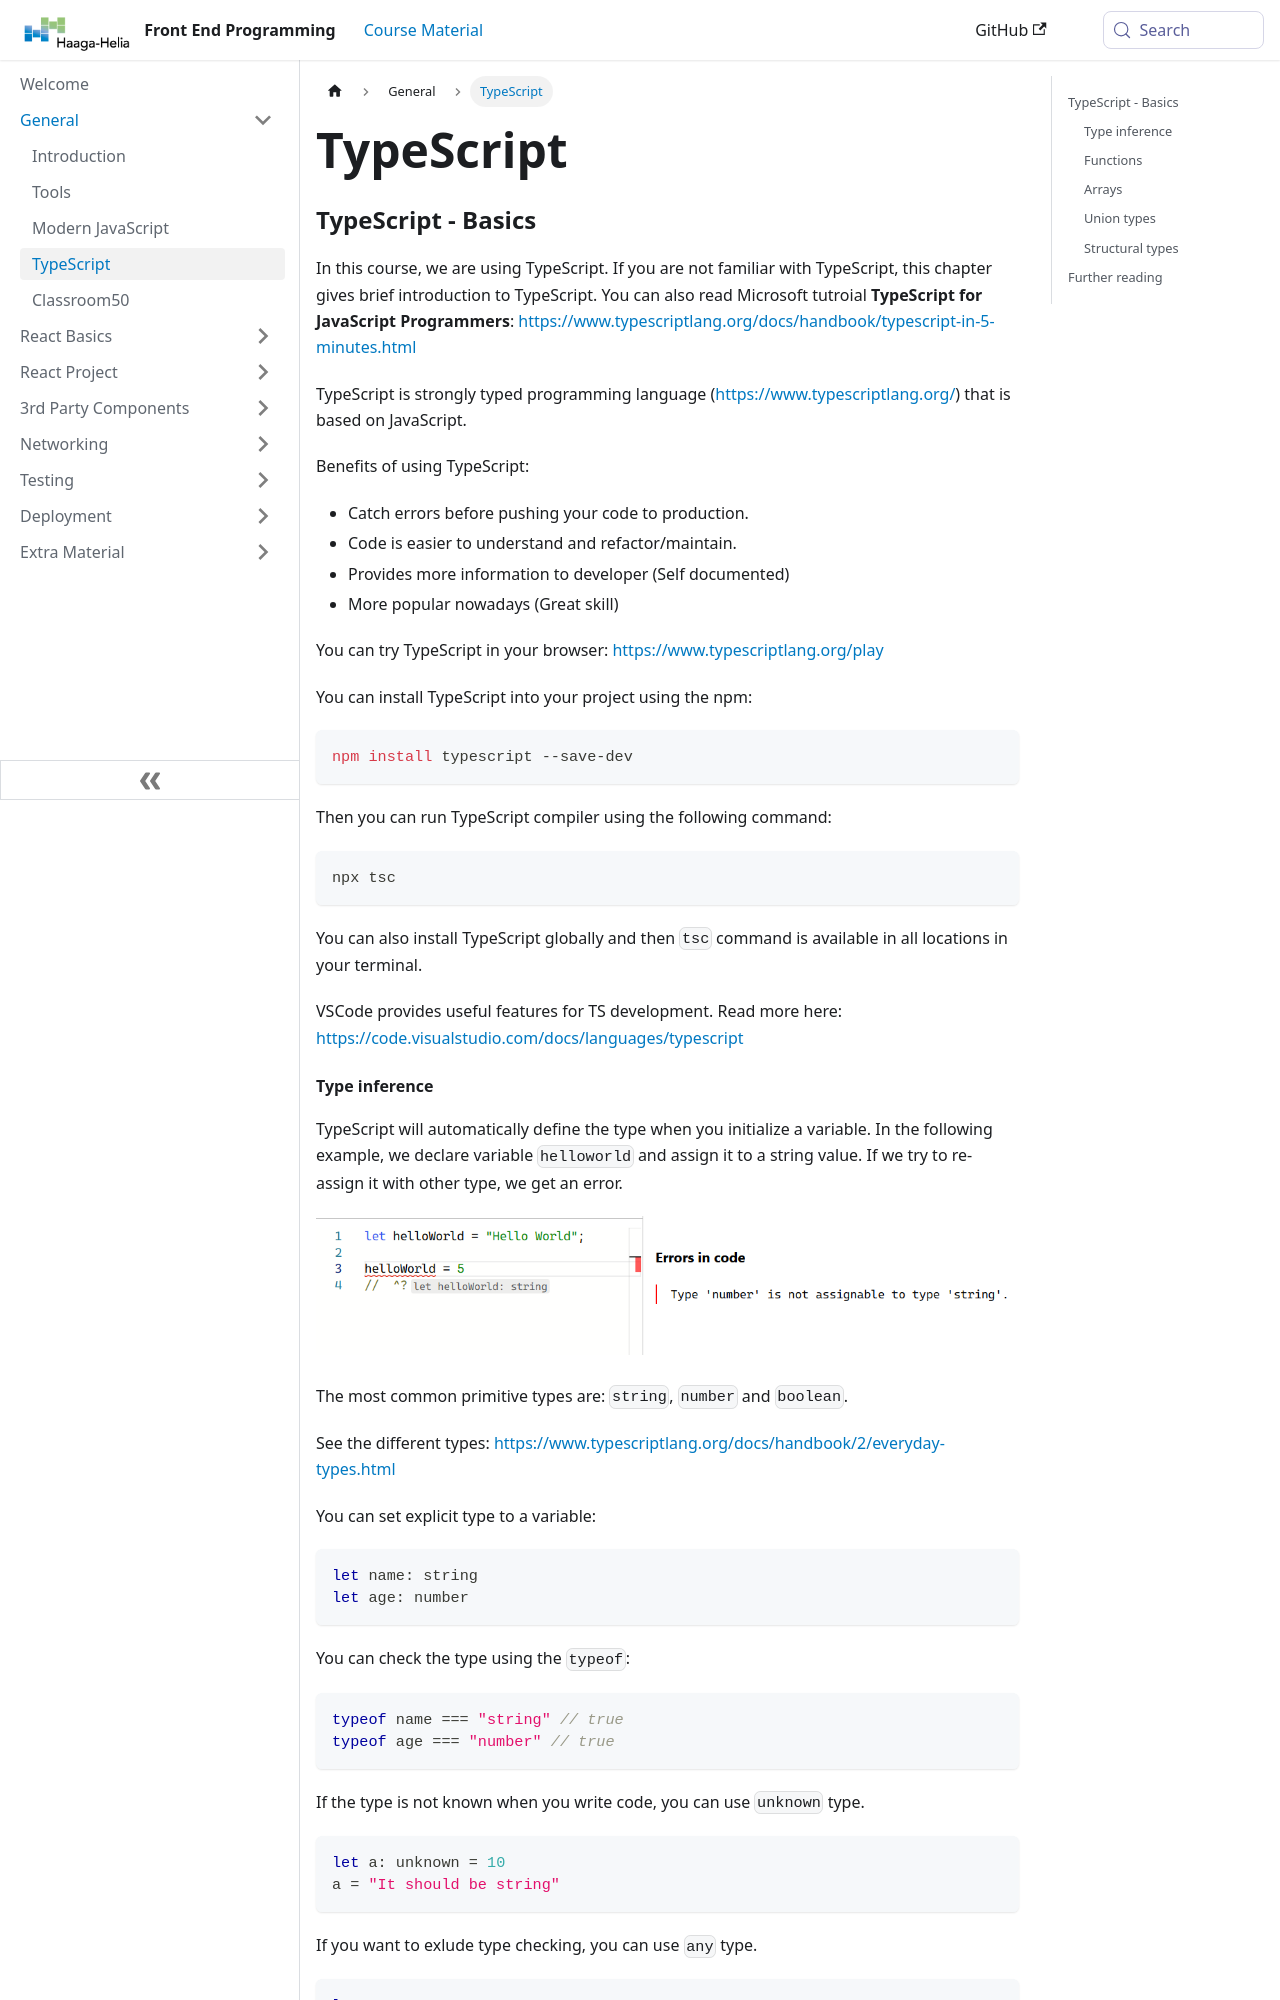

repository: haagahelia/frontendprogramming · page: docs/general/typescript/index.html · generator: docusaurus

---
title: "TypeScript"
sidebar_position: 4
---

### TypeScript - Basics

In this course, we are using TypeScript. If you are not familiar with TypeScript, this chapter gives brief introduction to TypeScript. You can also read Microsoft tutroial **TypeScript for JavaScript Programmers**: https://www.typescriptlang.org/docs/handbook/typescript-in-5-minutes.html

TypeScript is strongly typed programming language (https://www.typescriptlang.org/) that is based on JavaScript.

Benefits of using TypeScript:
  - Catch errors before pushing your code to production.
  - Code is easier to understand and refactor/maintain.
  - Provides more information to developer (Self documented)
  - More popular nowadays (Great skill)

You can try TypeScript in your browser: https://www.typescriptlang.org/play

You can install TypeScript into your project using the npm:
```bash
npm install typescript --save-dev
```
Then you can run TypeScript compiler using the following command:
```bash
npx tsc
```
You can also install TypeScript globally and then `tsc` command is available in all locations in your terminal.

VSCode provides useful features for TS development. Read more here: https://code.visualstudio.com/docs/languages/typescript
